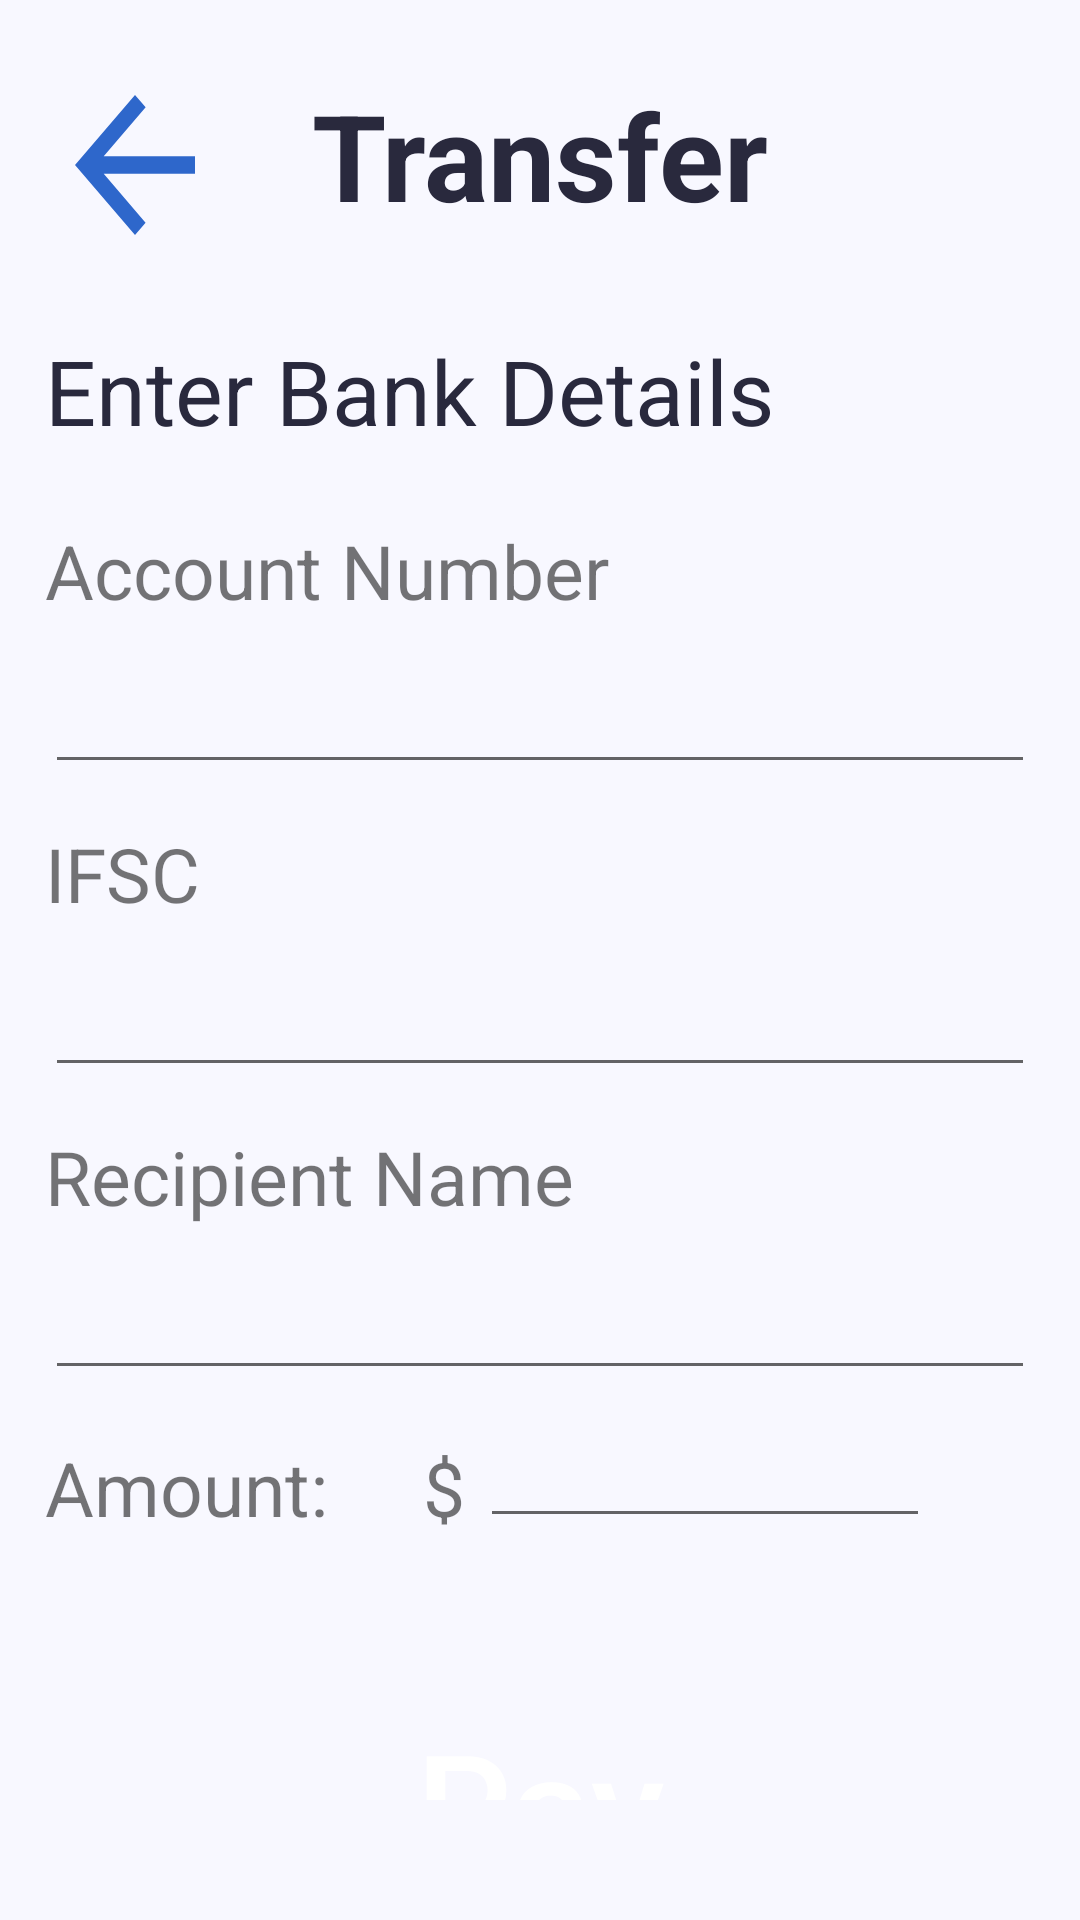

Here is an Android app screen rendered from its layout file. Give the layout XML and the strings, colors and styles it references.
<!-- AndroidManifest.xml: application theme AppTheme -->
<!-- res/layout/activity_transfer.xml -->
<?xml version="1.0" encoding="utf-8"?>
<LinearLayout
    xmlns:android="http://schemas.android.com/apk/res/android"
    xmlns:app="http://schemas.android.com/apk/res-auto"
    xmlns:tools="http://schemas.android.com/tools"
    android:layout_width="match_parent"
    android:layout_height="match_parent"
    tools:context=".TransferActivity"
    android:orientation="vertical"
    android:background="@color/colorBackground">

    <RelativeLayout
        android:layout_width="match_parent"
        android:layout_height="wrap_content"
        android:layout_marginVertical="15dp"
        android:layout_marginHorizontal="15dp">
        <ImageButton
            android:id="@+id/backButton"
            android:layout_width="60dp"
            android:layout_height="70dp"
            android:layout_alignParentLeft="true"
            android:layout_marginVertical="5dp"
            android:background="@drawable/ic_arrow_back_blue_24dp"></ImageButton>
        <TextView
            android:layout_width="wrap_content"
            android:layout_height="wrap_content"
            android:layout_centerHorizontal="true"
            android:text="Transfer"
            android:textSize="40dp"
            android:textStyle="bold"
            android:layout_marginTop="10dp"
            android:fontFamily="sans-serif"
            android:textColor="@color/text"></TextView>
    </RelativeLayout>
    <LinearLayout
        android:layout_width="match_parent"
        android:layout_height="wrap_content"
        android:orientation="vertical"
        android:layout_marginHorizontal="15dp">
        <TextView
            android:layout_width="wrap_content"
            android:layout_height="wrap_content"
            android:text="Enter Bank Details"
            android:textSize="30dp"
            android:fontFamily="sans-serif"
            android:textColor="@color/text"
            android:layout_marginBottom="15dp"></TextView>
        <TextView
            android:layout_width="match_parent"
            android:layout_height="wrap_content"
            android:text="Account Number"
            android:textSize="25dp"
            android:layout_marginVertical="8dp">
        </TextView>
        <EditText
            android:layout_width="match_parent"
            android:layout_height="wrap_content"
            android:layout_marginVertical="5dp"
            android:inputType="number">
        </EditText>
        <TextView
            android:layout_width="match_parent"
            android:layout_height="wrap_content"
            android:text="IFSC"
            android:textSize="25dp"
            android:layout_marginVertical="8dp">
        </TextView>
        <EditText
            android:layout_width="match_parent"
            android:layout_height="wrap_content"
            android:layout_marginVertical="5dp">
        </EditText>
        <TextView
            android:layout_width="match_parent"
            android:layout_height="wrap_content"
            android:text="Recipient Name"
            android:textSize="25dp"
            android:layout_marginVertical="8dp">
        </TextView>
        <EditText
            android:layout_width="match_parent"
            android:layout_height="wrap_content"
            android:inputType="text"
            android:layout_marginVertical="5dp">
        </EditText>
        <LinearLayout
            android:layout_width="match_parent"
            android:layout_height="wrap_content">
            <TextView
                android:layout_width="wrap_content"
                android:layout_height="wrap_content"
                android:text="Amount:     $"
                android:textSize="25dp"
                android:layout_marginVertical="8dp">
            </TextView>
            <EditText
                android:id="@+id/amount"
                android:layout_width="150dp"
                android:layout_height="wrap_content"
                android:layout_marginTop="3dp"
                android:layout_marginHorizontal="5dp"
                android:inputType="number">
            </EditText>
        </LinearLayout>
    </LinearLayout>
    <RelativeLayout
        android:layout_width="match_parent"
        android:layout_height="match_parent">
        <Button
            android:id="@+id/PayButton"
            android:layout_width="200dp"
            android:layout_height="100dp"
            android:layout_gravity="center"
            android:layout_marginTop="50dp"
            android:text="Pay"
            android:textAllCaps="false"
            android:textStyle="normal"
            android:textSize="50dp"
            android:textColor="#ffffff"
            android:background="@drawable/round_rect_shape_c"
            android:layout_alignParentBottom="true"
            android:layout_centerHorizontal="true"
            android:layout_marginBottom="40dp">
        </Button>
    </RelativeLayout>

</LinearLayout>
<!-- resources referenced by this layout -->
<resources>
  <color name="colorBackground">#f8f8ff</color>
  <color name="text">#29293d</color>
  <!-- drawable ic_arrow_back_blue_24dp (drawable) -->
  <vector android:height="24dp" android:tint="#2E67CB"
      android:viewportHeight="24.0" android:viewportWidth="24.0"
      android:width="24dp" xmlns:android="http://schemas.android.com/apk/res/android">
      <path android:fillColor="#FF000000" android:pathData="M20,11H7.83l5.59,-5.59L12,4l-8,8 8,8 1.41,-1.41L7.83,13H20v-2z"/>
  </vector>
  <style name="AppTheme" parent="@style/Theme.AppCompat.Light.NoActionBar">
          <item name="android:windowNoTitle">true</item>
          <item name="android:windowActionBar">false</item>
          <item name="android:windowFullscreen">true</item>
          <item name="android:windowContentOverlay">@null</item>
      </style>
</resources>
